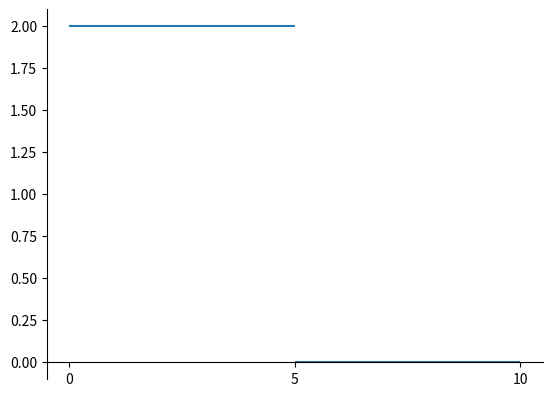

Reproduce this figure in Python.
from matplotlib.patches import FancyArrowPatch
import matplotlib.pyplot as plt
from matplotlib.lines import Line2D

import numpy as np

"""
def generarGraficosMRU(cambiosAceleracion, vi, tf):
    # cambiosAceleracion : dict en forma
    # cambiosAceleracion = {t1, aceleracion1}
    # vi : velocidad inicial
    # tf : tiempo total

    fig, ax = plt.subplots()
 
    for cambioAceleracion in cambiosAceleracion:
        ax.plot(, 0,"o")
    
    

    fig.set_figwidth(7)

    plt.show()
"""
    
#def graficaVT(cambiosAceleracion, vi, tf):


def graficaAT(cambiosAceleracion):

    fig, ax = plt.subplots()

    ax.spines.top.set(visible=False)
    ax.spines.right.set(visible=False)

    ax.spines.bottom.set(position=('data', 0))

    for tiempo in cambiosAceleracion:
        t1, t2 = tiempo.split('-')
        ax.hlines(cambiosAceleracion[tiempo], t1, t2)
        
    plt.show()

testing = {'0-5': 2, '5-10': 0}
#generarGraficosMRU(testing, 0, 6)

graficaAT(testing)